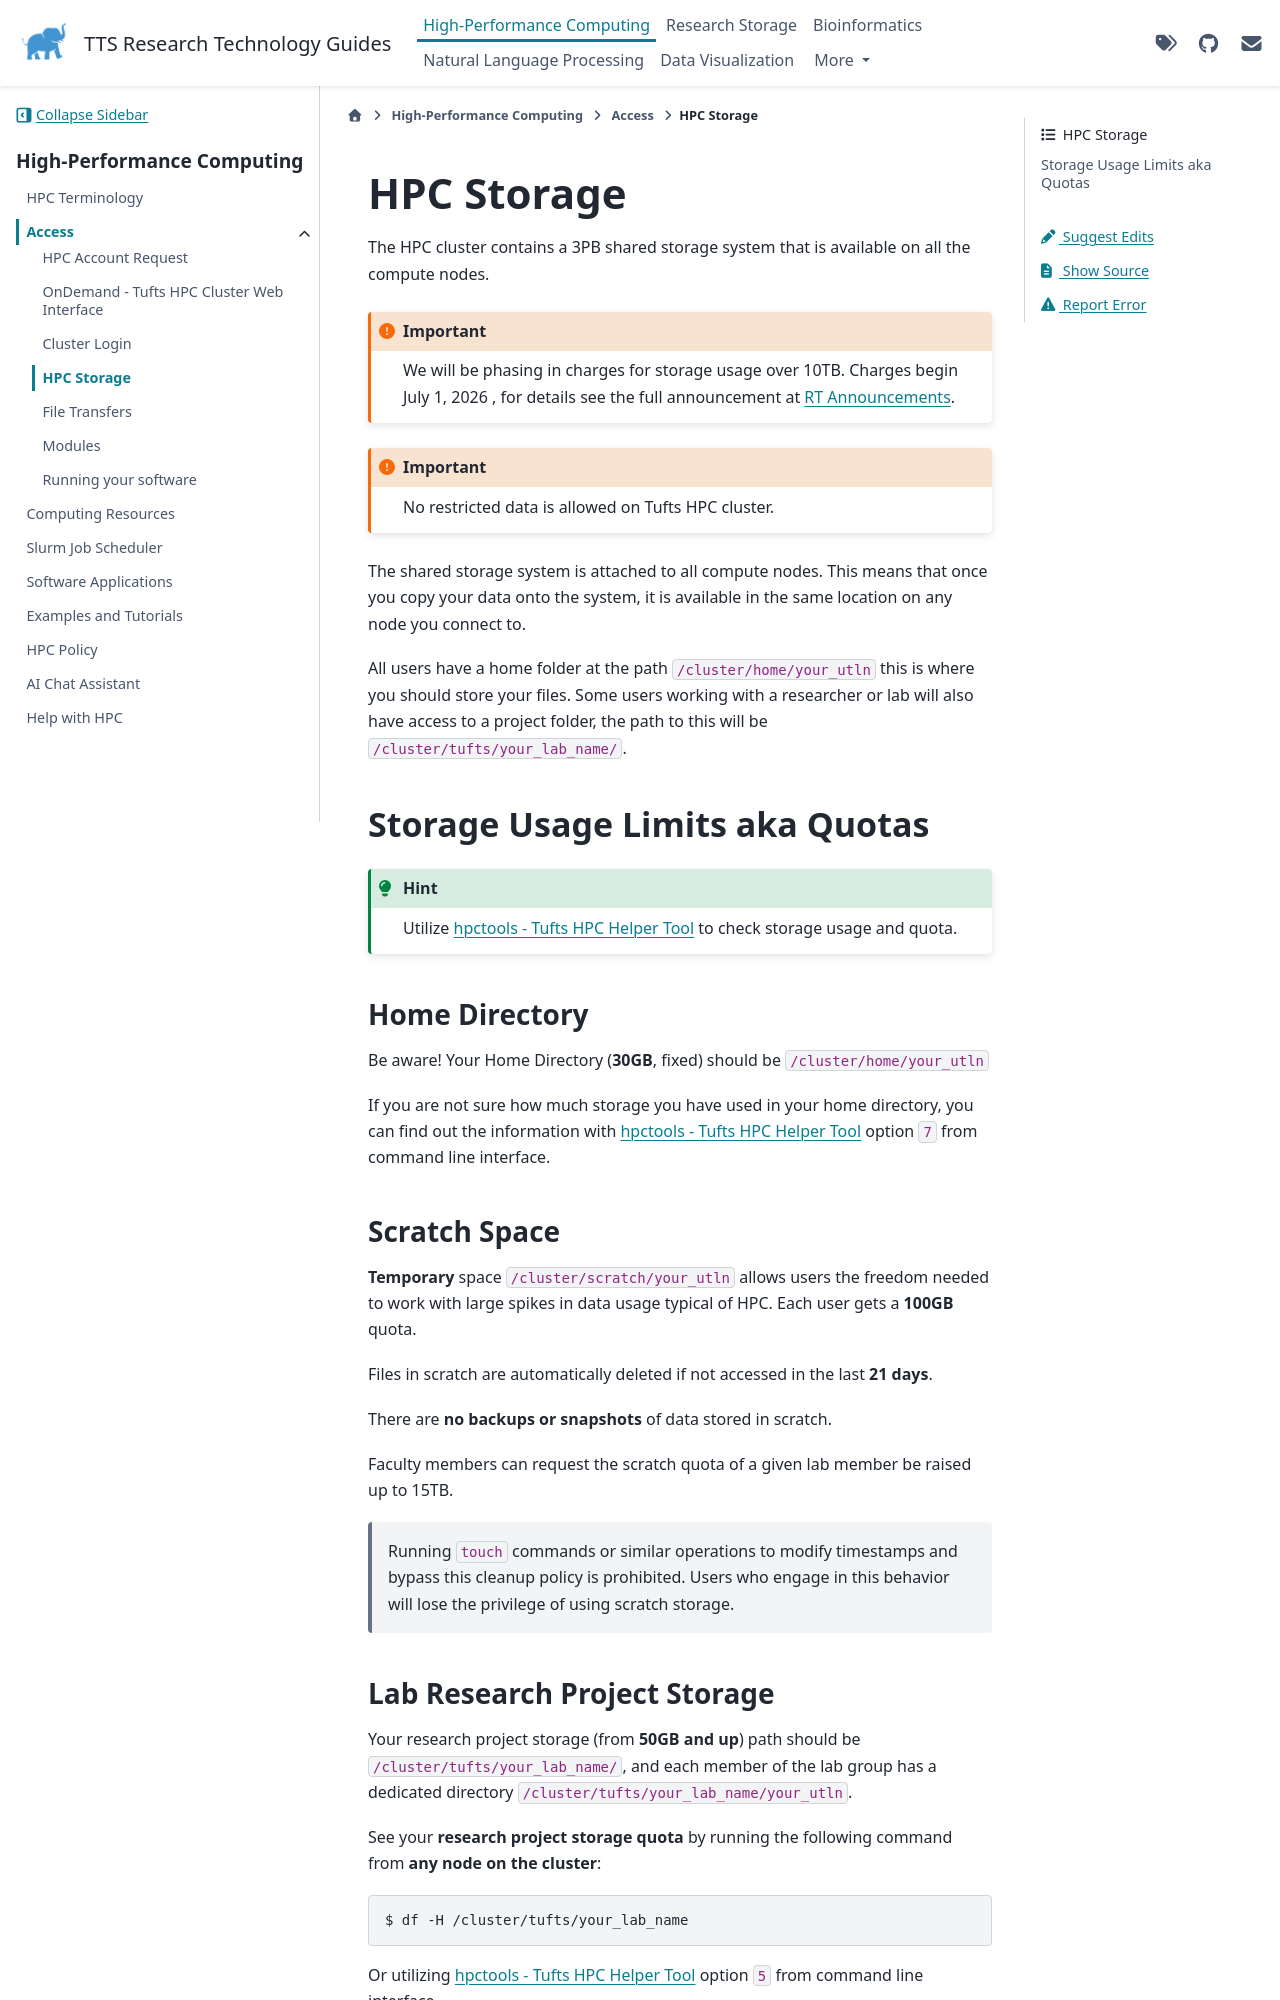

repository: TuftsRT/guides · page: dev/hpc/access/30-storage.html · generator: sphinx

# HPC Storage

The HPC cluster contains a 3PB shared storage system that is available on all the compute nodes.

```{important}
   We will be phasing in charges for storage usage over 10TB. Charges begin July 1, 2026 , for details see the full
   announcement at [RT Announcements](https://it.tufts.edu/research-technology/announcements).
```

```{important}
   No restricted data is allowed on Tufts HPC cluster.
```

The shared storage system is attached to all compute nodes. This means that once you copy your data onto the system, it is available in the same location on any node you connect to.

All users have a home folder at the path `/cluster/home/your_utln` this is where you should store your files. Some users working with a researcher or lab will also have access to a project folder, the path to this will be `/cluster/tufts/your_lab_name/`.

## Storage Usage Limits aka Quotas

```{hint}
   Utilize [hpctools - Tufts HPC Helper Tool](../examples/hpctools) to check storage usage and quota.
```

### Home Directory

Be aware! Your Home Directory (**30GB**, fixed) should be `/cluster/home/your_utln`

If you are not sure how much storage you have used in your home directory, you can find out the information with [hpctools - Tufts HPC Helper Tool](../examples/hpctools) option `7` from command line interface.

### Scratch Space

**Temporary** space `/cluster/scratch/your_utln` allows users the freedom needed to work with large spikes in data usage typical of HPC. Each user gets a **100GB** quota.

Files in scratch are automatically deleted if not accessed in the last **21 days**.

There are **no backups or snapshots** of data stored in scratch.

Faculty members can request the scratch quota of a given lab member be raised up to 15TB.

> Running `touch` commands or similar operations to modify timestamps and bypass this cleanup policy is prohibited. Users who engage in this behavior will lose the privilege of using scratch storage.
